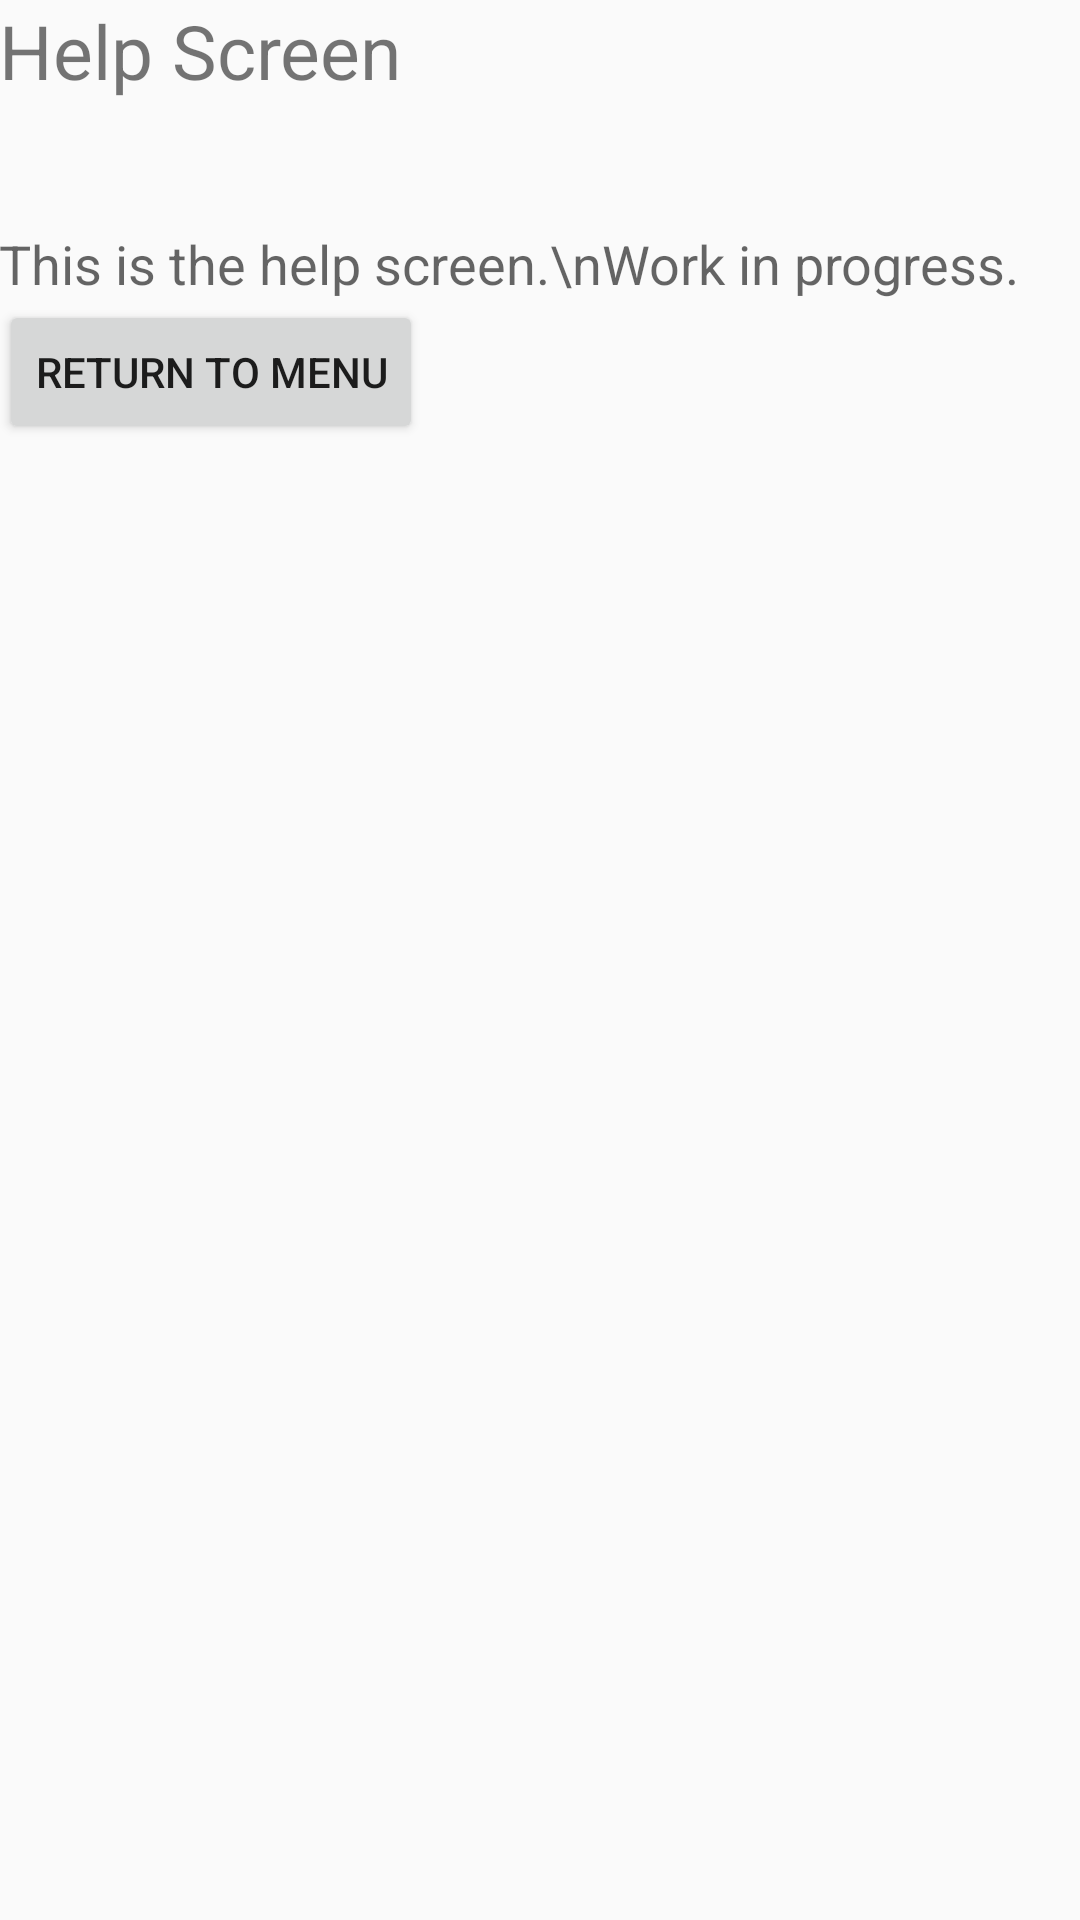

Layout XML and referenced resources for this Android screen:
<!-- AndroidManifest.xml: application theme AppTheme -->
<!-- res/layout/activity_help_screen.xml -->
<RelativeLayout xmlns:android="http://schemas.android.com/apk/res/android"
    xmlns:tools="http://schemas.android.com/tools"
    android:layout_width="match_parent"
    android:layout_height="match_parent"
    android:paddingBottom="@dimen/activity_vertical_margin"
    android:paddingLeft="@dimen/activity_horizontal_margin"
    android:paddingRight="@dimen/activity_horizontal_margin"
    android:paddingTop="@dimen/activity_vertical_margin"
    tools:context="com.example.obigrocery.screen.HelpScreen" >

    <LinearLayout
        android:layout_width="wrap_content"
        android:layout_height="wrap_content"
        android:orientation="vertical" >

        <TextView
            android:id="@+id/textView1"
            android:layout_width="wrap_content"
            android:layout_height="wrap_content"
            android:text="Help Screen"
            android:textSize="25sp" />

        <TextView
            android:id="@+id/textView2"
            android:layout_width="wrap_content"
            android:layout_height="wrap_content"
            android:layout_marginTop="42dp"
            android:text="This is the help screen.\nWork in progress."
            android:textAppearance="?android:attr/textAppearanceMedium" />

        <Button
            android:id="@+id/menuButton"
            android:layout_width="wrap_content"
            android:layout_height="wrap_content"
            android:layout_marginBottom="47dp"
            android:onClick="returnToMenu"
            android:text="Return to Menu" />

    </LinearLayout>

</RelativeLayout>
<!-- resources referenced by this layout -->
<resources>
  <style name="AppTheme" parent="AppBaseTheme">
          
      </style>
  <style name="AppBaseTheme" parent="Theme.AppCompat.Light">
          
      </style>
</resources>
